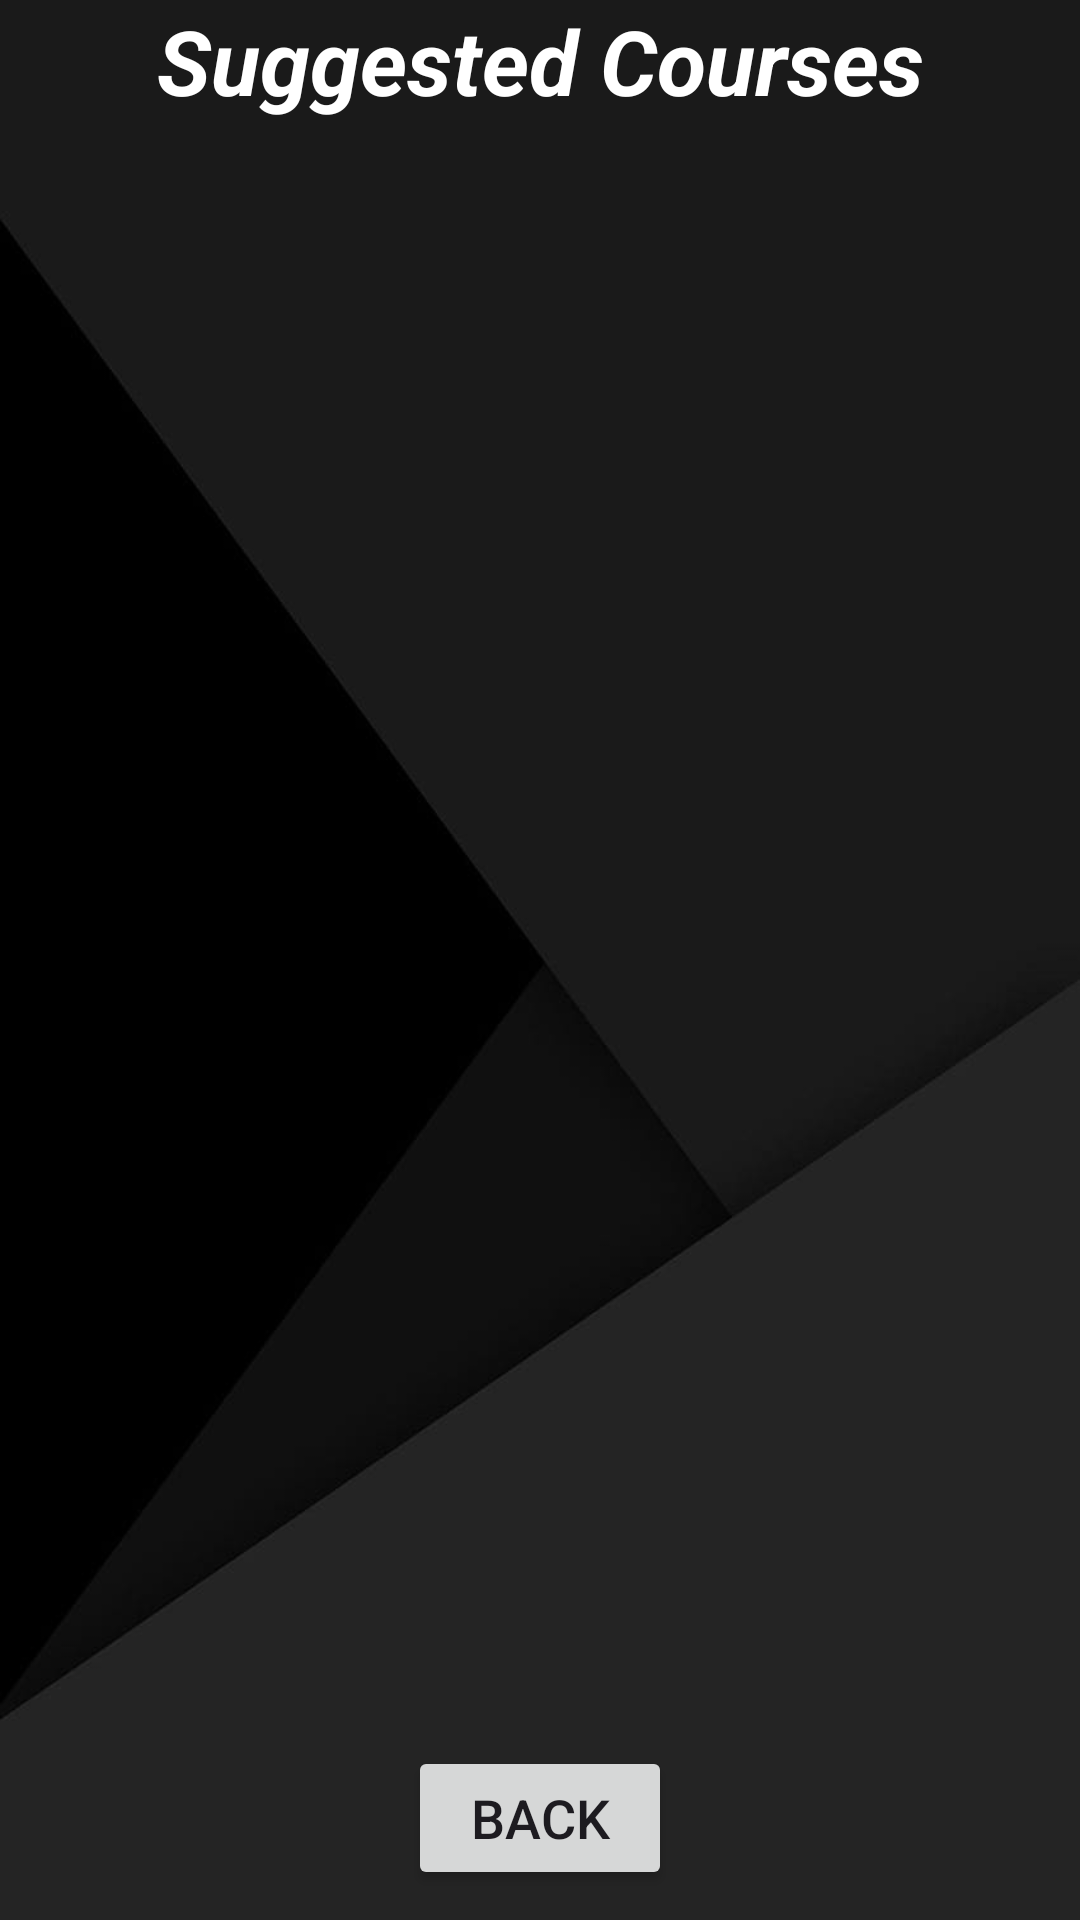

Reconstruct the res/layout file that produces this screen, plus the resources it refers to.
<!-- AndroidManifest.xml: application theme Theme.Material3.Light.NoActionBar -->
<!-- res/layout/activity_suggested_courses.xml -->
<?xml version="1.0" encoding="utf-8"?>
<LinearLayout xmlns:android="http://schemas.android.com/apk/res/android"
    xmlns:tools="http://schemas.android.com/tools"
    android:layout_width="match_parent"
    android:layout_height="match_parent"
    android:background="@drawable/black"
    android:layout_gravity="center"
    android:gravity="center"
    android:orientation="vertical"
    tools:context=".SuggestedCourses">

    <TextView
        android:layout_width="match_parent"
        android:layout_height="wrap_content"
        android:text="Suggested Courses"
        android:textAlignment="center"
        android:textColor="@color/white"
        android:textSize="30dp"
        android:textStyle="bold|italic"/>
    <ScrollView
        android:layout_width="match_parent"
        android:layout_height="0dp"
        android:layout_weight="1"
        android:layout_marginTop="70dp"
        android:layout_marginBottom="60dp">

        <LinearLayout
            android:id="@+id/suggestedCoursesLayout"
            android:layout_width="match_parent"
            android:layout_height="wrap_content"
            android:orientation="vertical"
            android:padding="16dp">

            

        </LinearLayout>
    </ScrollView>

    <Button
        android:id="@+id/back1"
        android:layout_width="wrap_content"
        android:layout_height="wrap_content"
        android:text="Back"
        android:textAlignment="center"
        android:textSize="18sp"
        android:layout_gravity="bottom|center_horizontal"
        android:layout_marginBottom="10dp"
        tools:ignore="RtlCompat" />

</LinearLayout>
<!-- resources referenced by this layout -->
<resources>
  <!-- drawable black: jpg bitmap (drawable, 9159 bytes) -->
  <!-- not gathered from this repository: default colours our renderer supplied (Android Studio template values) -->
  <color name="white">#FFFFFFFF</color>
</resources>
